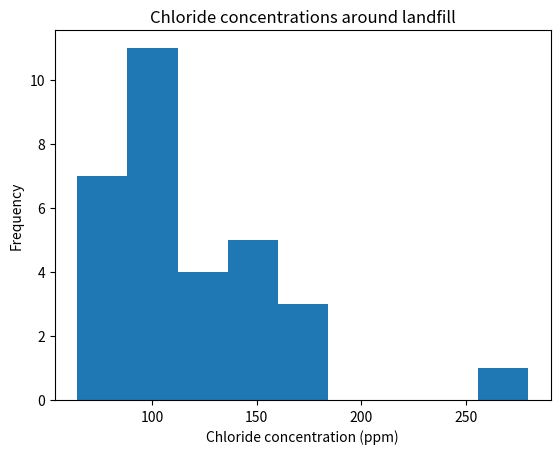

Write Python code to recreate this figure.
import matplotlib
matplotlib.use("Agg")
import matplotlib.pyplot as plt

# chloride data source: 
# http://hydro16.geology.um.maine.edu/blohg/attachments/Gsa2013/_build/html/content/Basic_Plotting.html

data = [64, 67, 72, 72, 77, 81, 86, 90, 94, 94, 95, 98, 100, 102, 106, 110, \
110, 110, 117, 120, 123, 130, 136, 140, 140, 140, 141, 160, 173, 176, 280]
data.sort()

plt.title("Chloride concentrations around landfill")
plt.xlabel("Chloride concentration (ppm)")
plt.ylabel("Frequency")

plt.hist(data, 9)

#boxplot(data,0)
figfilename = "s02l04-img-chloride-hist.png"
figfile = open(figfilename, "wb")
plt.savefig(figfile)
figfile.close()
